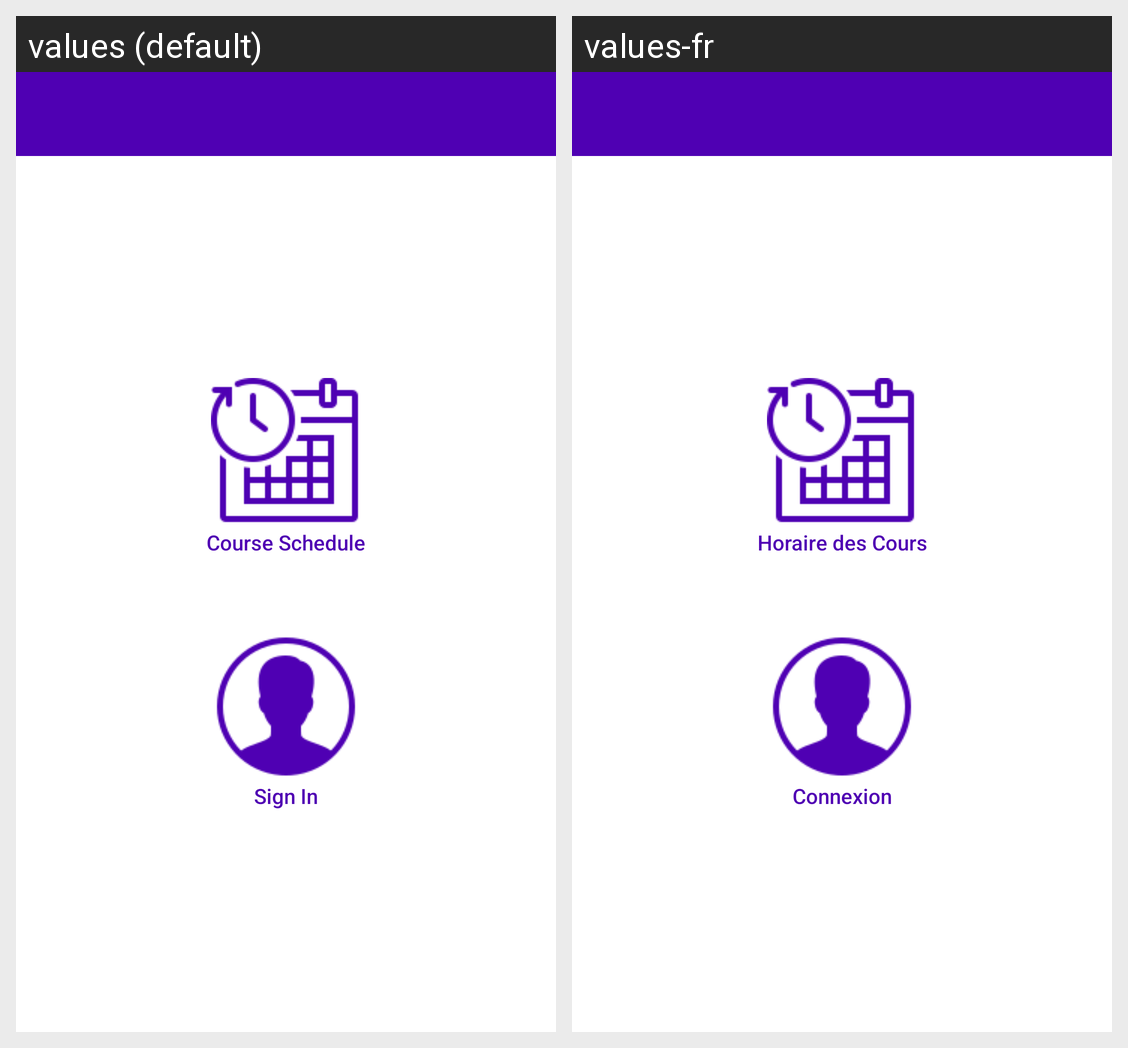

Translations of the strings shown on this Android screen, per locale in the grid:
Android screen res/layout/activity_main.xml rendered under 2 locales, left to right: values (default), values-fr. Device: Nexus 5 (rendered at 1080×1920; each locale shown at half size, 540×960, under a caption strip naming it); theme Theme.Project.NoActionBar.
Strings drawn on this screen, with the default value and each locale's value (text and hints the layout hard-codes, and strings that could not be matched under every locale, appear in the picture but are not listed):

schedule
  values: Course Schedule
  values-fr: Horaire des Cours

profile
  values: Sign In
  values-fr: Connexion
